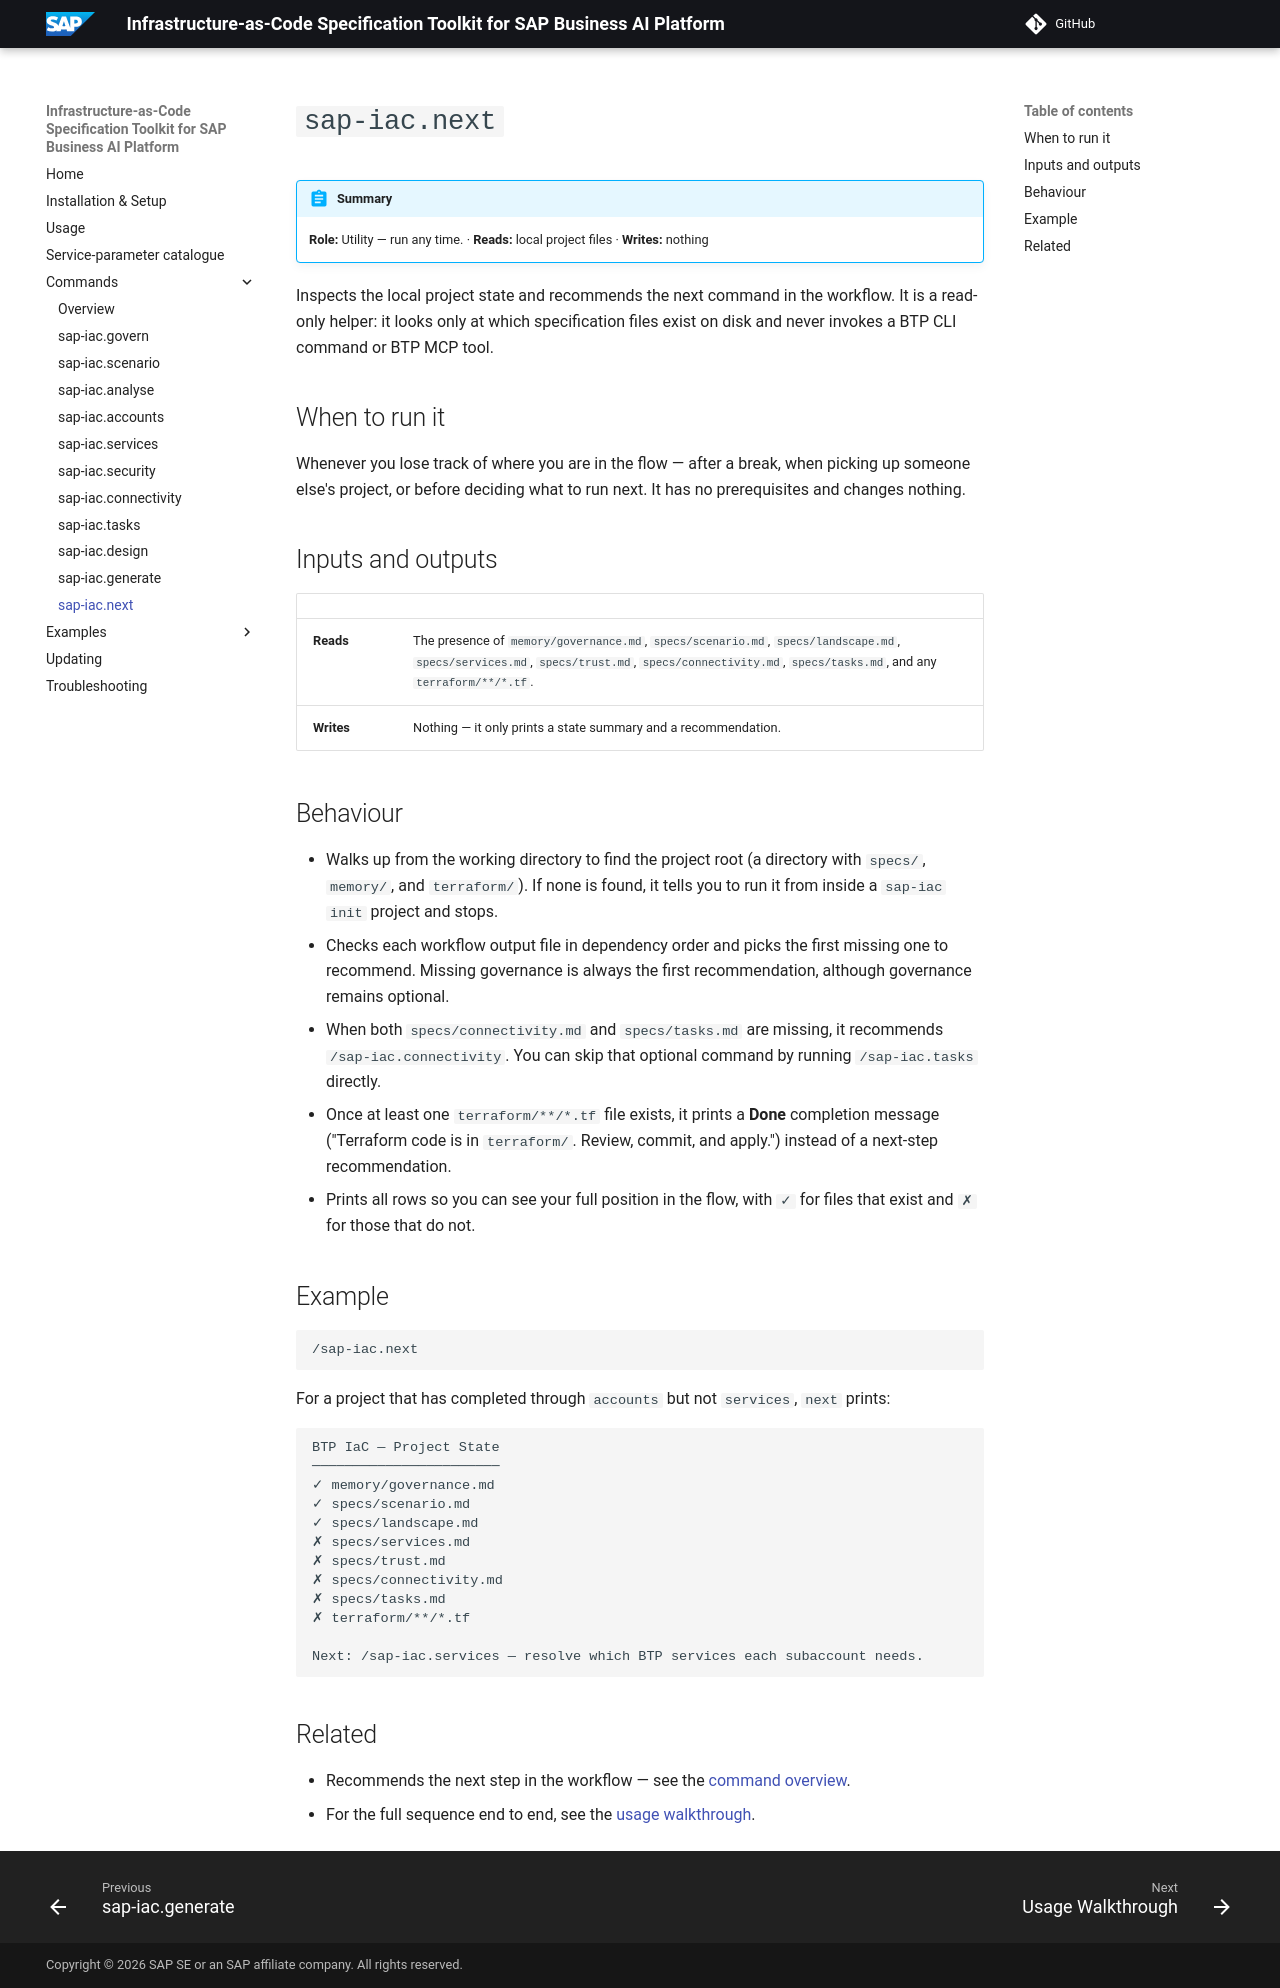

repository: SAP/iac-spec-kit-for-sap-business-ai-platform · page: commands/next/index.html · generator: mkdocs

# `sap-iac.next`

!!! abstract "Summary"
    **Role:** Utility — run any time. · **Reads:** local project files · **Writes:** nothing

Inspects the local project state and recommends the next command in the workflow. It is a read-only helper: it looks only at which specification files exist on disk and never invokes a BTP CLI command or BTP MCP tool.

## When to run it

Whenever you lose track of where you are in the flow — after a break, when picking up someone else's project, or before deciding what to run next. It has no prerequisites and changes nothing.

## Inputs and outputs

| | |
|---|---|
| **Reads** | The presence of `memory/governance.md`, `specs/scenario.md`, `specs/landscape.md`, `specs/services.md`, `specs/trust.md`, `specs/connectivity.md`, `specs/tasks.md`, and any `terraform/**/*.tf`. |
| **Writes** | Nothing — it only prints a state summary and a recommendation. |

## Behaviour

- Walks up from the working directory to find the project root (a directory with `specs/`, `memory/`, and `terraform/`). If none is found, it tells you to run it from inside a `sap-iac init` project and stops.
- Checks each workflow output file in dependency order and picks the first missing one to recommend. Missing governance is always the first recommendation, although governance remains optional.
- When both `specs/connectivity.md` and `specs/tasks.md` are missing, it recommends `/sap-iac.connectivity`. You can skip that optional command by running `/sap-iac.tasks` directly.
- Once at least one `terraform/**/*.tf` file exists, it prints a **Done** completion message ("Terraform code is in `terraform/`. Review, commit, and apply.") instead of a next-step recommendation.
- Prints all rows so you can see your full position in the flow, with `✓` for files that exist and `✗` for those that do not.

## Example

```
/sap-iac.next
```

For a project that has completed through `accounts` but not `services`, `next` prints:

```
BTP IaC — Project State
───────────────────────
✓ memory/governance.md
✓ specs/scenario.md
✓ specs/landscape.md
✗ specs/services.md
✗ specs/trust.md
✗ specs/connectivity.md
✗ specs/tasks.md
✗ terraform/**/*.tf

Next: /sap-iac.services — resolve which BTP services each subaccount needs.
```

## Related

- Recommends the next step in the workflow — see the [command overview](index.md).
- For the full sequence end to end, see the [usage walkthrough](../walkthrough.md).
